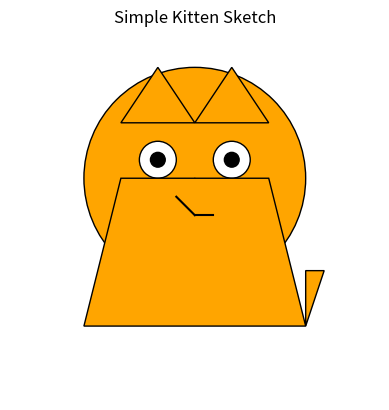

This chart was generated by the following Python code:
#Creating a photorealistic drawing of a kitten is a complex task that typically involves advanced digital illustration techniques or photography. However, I can provide a simple, cartoon-like sketch of a kitten. If you need a photorealistic image, it would be best to use digital art tools or access high-quality photographs. Here’s a simple sketch instead:

#```python
import matplotlib.pyplot as plt

fig, ax = plt.subplots()

# Draw the head
head = plt.Circle((0.5, 0.6), 0.3, color='orange', ec='black')
ax.add_patch(head)

# Draw the ears
left_ear = plt.Polygon([[0.3, 0.75], [0.4, 0.9], [0.5, 0.75]], color='orange', ec='black')
right_ear = plt.Polygon([[0.7, 0.75], [0.6, 0.9], [0.5, 0.75]], color='orange', ec='black')
ax.add_patch(left_ear)
ax.add_patch(right_ear)

# Draw the eyes
left_eye = plt.Circle((0.4, 0.65), 0.05, color='white', ec='black')
right_eye = plt.Circle((0.6, 0.65), 0.05, color='white', ec='black')
ax.add_patch(left_eye)
ax.add_patch(right_eye)

# Draw the pupils
left_pupil = plt.Circle((0.4, 0.65), 0.02, color='black')
right_pupil = plt.Circle((0.6, 0.65), 0.02, color='black')
ax.add_patch(left_pupil)
ax.add_patch(right_pupil)

# Draw the nose
nose = plt.Polygon([[0.5, 0.6], [0.45, 0.55], [0.55, 0.55]], color='pink', ec='black')
ax.add_patch(nose)

# Draw the mouth
mouth_left = plt.Line2D([0.45, 0.5], [0.55, 0.5], color='black')
mouth_right = plt.Line2D([0.55, 0.5], [0.5, 0.5], color='black')
ax.add_line(mouth_left)
ax.add_line(mouth_right)

# Draw the body
body = plt.Polygon([[0.2, 0.2], [0.3, 0.6], [0.7, 0.6], [0.8, 0.2]], color='orange', ec='black')
ax.add_patch(body)

# Draw the tail
tail = plt.Polygon([[0.8, 0.2], [0.85, 0.35], [0.8, 0.35]], color='orange', ec='black')
ax.add_patch(tail)

# Setting the limits and aspect ratio
ax.set_xlim(0, 1)
ax.set_ylim(0, 1)
ax.set_aspect('equal')

# Removing the axes for better visual appeal
ax.axis('off')

plt.title('Simple Kitten Sketch')
plt.show()